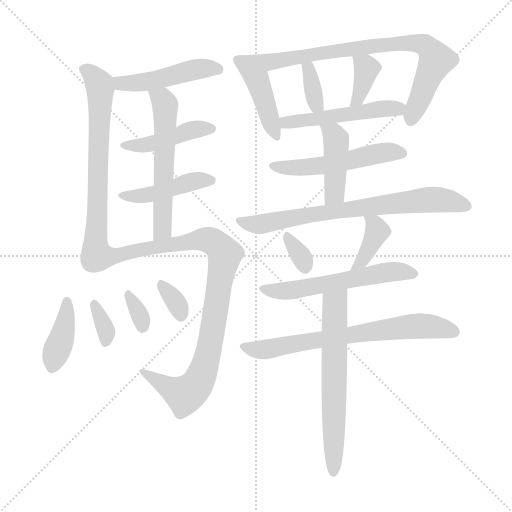
t = 0.00 s
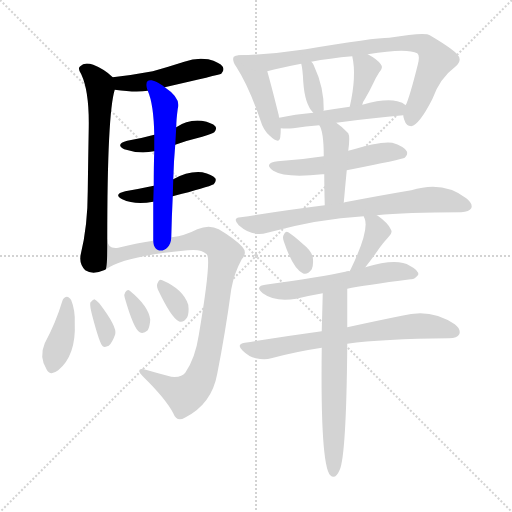
t = 3.02 s
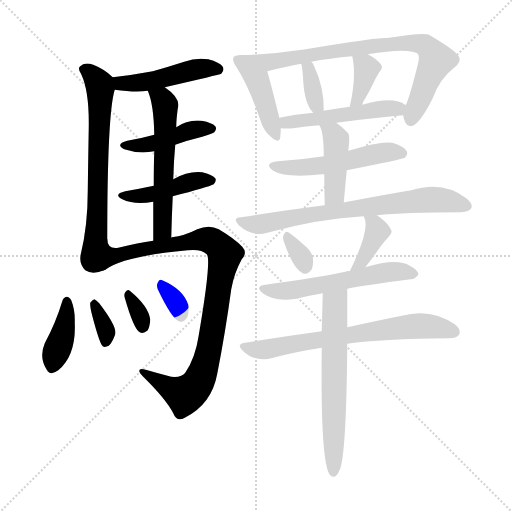
t = 6.05 s
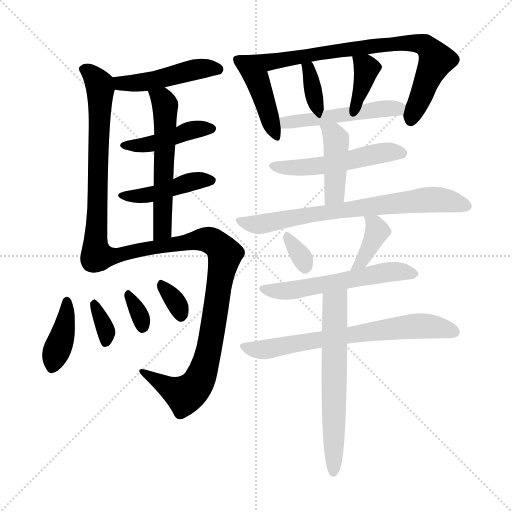
t = 9.07 s
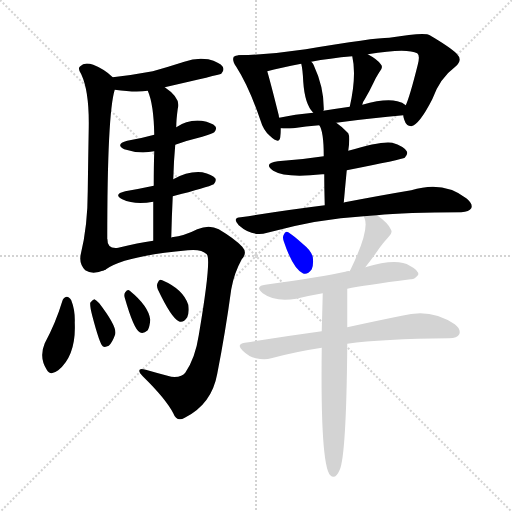
t = 12.09 s
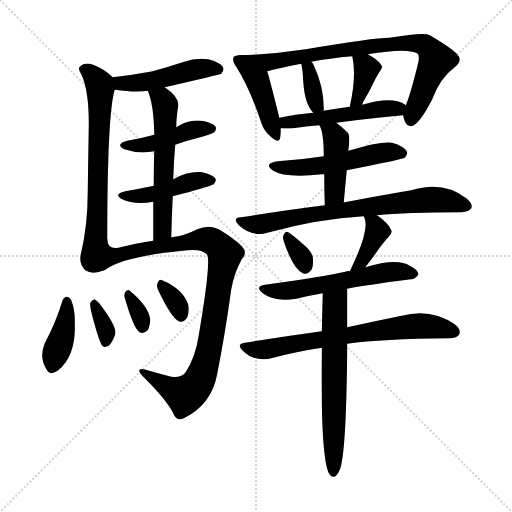
t = 15.11 s

The animated SVG that drew these frames (rendered in a browser with its animation timeline set to each time). Animation: 23 CSS @keyframes rules; one cycle of 15.11 s.

<svg version="1.1" viewBox="0 0 1024 1024" xmlns="http://www.w3.org/2000/svg">
  <g stroke="lightgray" stroke-dasharray="1,1" stroke-width="1" transform="scale(4, 4)">
    <line x1="0" y1="0" x2="256" y2="256"></line>
    <line x1="256" y1="0" x2="0" y2="256"></line>
    <line x1="128" y1="0" x2="128" y2="256"></line>
    <line x1="0" y1="128" x2="256" y2="128"></line>
  </g>
<g transform="scale(1, -1) translate(0, -900)">
   <style type="text/css">
    @keyframes keyframes0 {
      from {
       stroke: blue;
       stroke-dashoffset: 467;
       stroke-width: 128;
       }
       60% {
       animation-timing-function: step-end;
       stroke: blue;
       stroke-dashoffset: 0;
       stroke-width: 128;
       }
       to {
       stroke: black;
       stroke-width: 1024;
       }
       }
       #make-me-a-hanzi-animation-0 {
         animation: keyframes0 0.630046s both;
         animation-delay: 0.000000s;
         animation-timing-function: linear;
       }
    @keyframes keyframes1 {
      from {
       stroke: blue;
       stroke-dashoffset: 666;
       stroke-width: 128;
       }
       68% {
       animation-timing-function: step-end;
       stroke: blue;
       stroke-dashoffset: 0;
       stroke-width: 128;
       }
       to {
       stroke: black;
       stroke-width: 1024;
       }
       }
       #make-me-a-hanzi-animation-1 {
         animation: keyframes1 0.791992s both;
         animation-delay: 0.630046s;
         animation-timing-function: linear;
       }
    @keyframes keyframes2 {
      from {
       stroke: blue;
       stroke-dashoffset: 432;
       stroke-width: 128;
       }
       58% {
       animation-timing-function: step-end;
       stroke: blue;
       stroke-dashoffset: 0;
       stroke-width: 128;
       }
       to {
       stroke: black;
       stroke-width: 1024;
       }
       }
       #make-me-a-hanzi-animation-2 {
         animation: keyframes2 0.601562s both;
         animation-delay: 1.422038s;
         animation-timing-function: linear;
       }
    @keyframes keyframes3 {
      from {
       stroke: blue;
       stroke-dashoffset: 435;
       stroke-width: 128;
       }
       59% {
       animation-timing-function: step-end;
       stroke: blue;
       stroke-dashoffset: 0;
       stroke-width: 128;
       }
       to {
       stroke: black;
       stroke-width: 1024;
       }
       }
       #make-me-a-hanzi-animation-3 {
         animation: keyframes3 0.604004s both;
         animation-delay: 2.023600s;
         animation-timing-function: linear;
       }
    @keyframes keyframes4 {
      from {
       stroke: blue;
       stroke-dashoffset: 564;
       stroke-width: 128;
       }
       65% {
       animation-timing-function: step-end;
       stroke: blue;
       stroke-dashoffset: 0;
       stroke-width: 128;
       }
       to {
       stroke: black;
       stroke-width: 1024;
       }
       }
       #make-me-a-hanzi-animation-4 {
         animation: keyframes4 0.708984s both;
         animation-delay: 2.627604s;
         animation-timing-function: linear;
       }
    @keyframes keyframes5 {
      from {
       stroke: blue;
       stroke-dashoffset: 913;
       stroke-width: 128;
       }
       75% {
       animation-timing-function: step-end;
       stroke: blue;
       stroke-dashoffset: 0;
       stroke-width: 128;
       }
       to {
       stroke: black;
       stroke-width: 1024;
       }
       }
       #make-me-a-hanzi-animation-5 {
         animation: keyframes5 0.993001s both;
         animation-delay: 3.336589s;
         animation-timing-function: linear;
       }
    @keyframes keyframes6 {
      from {
       stroke: blue;
       stroke-dashoffset: 391;
       stroke-width: 128;
       }
       56% {
       animation-timing-function: step-end;
       stroke: blue;
       stroke-dashoffset: 0;
       stroke-width: 128;
       }
       to {
       stroke: black;
       stroke-width: 1024;
       }
       }
       #make-me-a-hanzi-animation-6 {
         animation: keyframes6 0.568197s both;
         animation-delay: 4.329590s;
         animation-timing-function: linear;
       }
    @keyframes keyframes7 {
      from {
       stroke: blue;
       stroke-dashoffset: 339;
       stroke-width: 128;
       }
       52% {
       animation-timing-function: step-end;
       stroke: blue;
       stroke-dashoffset: 0;
       stroke-width: 128;
       }
       to {
       stroke: black;
       stroke-width: 1024;
       }
       }
       #make-me-a-hanzi-animation-7 {
         animation: keyframes7 0.525879s both;
         animation-delay: 4.897786s;
         animation-timing-function: linear;
       }
    @keyframes keyframes8 {
      from {
       stroke: blue;
       stroke-dashoffset: 325;
       stroke-width: 128;
       }
       51% {
       animation-timing-function: step-end;
       stroke: blue;
       stroke-dashoffset: 0;
       stroke-width: 128;
       }
       to {
       stroke: black;
       stroke-width: 1024;
       }
       }
       #make-me-a-hanzi-animation-8 {
         animation: keyframes8 0.514486s both;
         animation-delay: 5.423665s;
         animation-timing-function: linear;
       }
    @keyframes keyframes9 {
      from {
       stroke: blue;
       stroke-dashoffset: 325;
       stroke-width: 128;
       }
       51% {
       animation-timing-function: step-end;
       stroke: blue;
       stroke-dashoffset: 0;
       stroke-width: 128;
       }
       to {
       stroke: black;
       stroke-width: 1024;
       }
       }
       #make-me-a-hanzi-animation-9 {
         animation: keyframes9 0.514486s both;
         animation-delay: 5.938151s;
         animation-timing-function: linear;
       }
    @keyframes keyframes10 {
      from {
       stroke: blue;
       stroke-dashoffset: 430;
       stroke-width: 128;
       }
       58% {
       animation-timing-function: step-end;
       stroke: blue;
       stroke-dashoffset: 0;
       stroke-width: 128;
       }
       to {
       stroke: black;
       stroke-width: 1024;
       }
       }
       #make-me-a-hanzi-animation-10 {
         animation: keyframes10 0.599935s both;
         animation-delay: 6.452637s;
         animation-timing-function: linear;
       }
    @keyframes keyframes11 {
      from {
       stroke: blue;
       stroke-dashoffset: 791;
       stroke-width: 128;
       }
       72% {
       animation-timing-function: step-end;
       stroke: blue;
       stroke-dashoffset: 0;
       stroke-width: 128;
       }
       to {
       stroke: black;
       stroke-width: 1024;
       }
       }
       #make-me-a-hanzi-animation-11 {
         animation: keyframes11 0.893717s both;
         animation-delay: 7.052572s;
         animation-timing-function: linear;
       }
    @keyframes keyframes12 {
      from {
       stroke: blue;
       stroke-dashoffset: 347;
       stroke-width: 128;
       }
       53% {
       animation-timing-function: step-end;
       stroke: blue;
       stroke-dashoffset: 0;
       stroke-width: 128;
       }
       to {
       stroke: black;
       stroke-width: 1024;
       }
       }
       #make-me-a-hanzi-animation-12 {
         animation: keyframes12 0.532389s both;
         animation-delay: 7.946289s;
         animation-timing-function: linear;
       }
    @keyframes keyframes13 {
      from {
       stroke: blue;
       stroke-dashoffset: 363;
       stroke-width: 128;
       }
       54% {
       animation-timing-function: step-end;
       stroke: blue;
       stroke-dashoffset: 0;
       stroke-width: 128;
       }
       to {
       stroke: black;
       stroke-width: 1024;
       }
       }
       #make-me-a-hanzi-animation-13 {
         animation: keyframes13 0.545410s both;
         animation-delay: 8.478678s;
         animation-timing-function: linear;
       }
    @keyframes keyframes14 {
      from {
       stroke: blue;
       stroke-dashoffset: 496;
       stroke-width: 128;
       }
       62% {
       animation-timing-function: step-end;
       stroke: blue;
       stroke-dashoffset: 0;
       stroke-width: 128;
       }
       to {
       stroke: black;
       stroke-width: 1024;
       }
       }
       #make-me-a-hanzi-animation-14 {
         animation: keyframes14 0.653646s both;
         animation-delay: 9.024089s;
         animation-timing-function: linear;
       }
    @keyframes keyframes15 {
      from {
       stroke: blue;
       stroke-dashoffset: 516;
       stroke-width: 128;
       }
       63% {
       animation-timing-function: step-end;
       stroke: blue;
       stroke-dashoffset: 0;
       stroke-width: 128;
       }
       to {
       stroke: black;
       stroke-width: 1024;
       }
       }
       #make-me-a-hanzi-animation-15 {
         animation: keyframes15 0.669922s both;
         animation-delay: 9.677734s;
         animation-timing-function: linear;
       }
    @keyframes keyframes16 {
      from {
       stroke: blue;
       stroke-dashoffset: 423;
       stroke-width: 128;
       }
       58% {
       animation-timing-function: step-end;
       stroke: blue;
       stroke-dashoffset: 0;
       stroke-width: 128;
       }
       to {
       stroke: black;
       stroke-width: 1024;
       }
       }
       #make-me-a-hanzi-animation-16 {
         animation: keyframes16 0.594238s both;
         animation-delay: 10.347656s;
         animation-timing-function: linear;
       }
    @keyframes keyframes17 {
      from {
       stroke: blue;
       stroke-dashoffset: 716;
       stroke-width: 128;
       }
       70% {
       animation-timing-function: step-end;
       stroke: blue;
       stroke-dashoffset: 0;
       stroke-width: 128;
       }
       to {
       stroke: black;
       stroke-width: 1024;
       }
       }
       #make-me-a-hanzi-animation-17 {
         animation: keyframes17 0.832682s both;
         animation-delay: 10.941895s;
         animation-timing-function: linear;
       }
    @keyframes keyframes18 {
      from {
       stroke: blue;
       stroke-dashoffset: 325;
       stroke-width: 128;
       }
       51% {
       animation-timing-function: step-end;
       stroke: blue;
       stroke-dashoffset: 0;
       stroke-width: 128;
       }
       to {
       stroke: black;
       stroke-width: 1024;
       }
       }
       #make-me-a-hanzi-animation-18 {
         animation: keyframes18 0.514486s both;
         animation-delay: 11.774577s;
         animation-timing-function: linear;
       }
    @keyframes keyframes19 {
      from {
       stroke: blue;
       stroke-dashoffset: 377;
       stroke-width: 128;
       }
       55% {
       animation-timing-function: step-end;
       stroke: blue;
       stroke-dashoffset: 0;
       stroke-width: 128;
       }
       to {
       stroke: black;
       stroke-width: 1024;
       }
       }
       #make-me-a-hanzi-animation-19 {
         animation: keyframes19 0.556803s both;
         animation-delay: 12.289062s;
         animation-timing-function: linear;
       }
    @keyframes keyframes20 {
      from {
       stroke: blue;
       stroke-dashoffset: 561;
       stroke-width: 128;
       }
       65% {
       animation-timing-function: step-end;
       stroke: blue;
       stroke-dashoffset: 0;
       stroke-width: 128;
       }
       to {
       stroke: black;
       stroke-width: 1024;
       }
       }
       #make-me-a-hanzi-animation-20 {
         animation: keyframes20 0.706543s both;
         animation-delay: 12.845866s;
         animation-timing-function: linear;
       }
    @keyframes keyframes21 {
      from {
       stroke: blue;
       stroke-dashoffset: 682;
       stroke-width: 128;
       }
       69% {
       animation-timing-function: step-end;
       stroke: blue;
       stroke-dashoffset: 0;
       stroke-width: 128;
       }
       to {
       stroke: black;
       stroke-width: 1024;
       }
       }
       #make-me-a-hanzi-animation-21 {
         animation: keyframes21 0.805013s both;
         animation-delay: 13.552409s;
         animation-timing-function: linear;
       }
    @keyframes keyframes22 {
      from {
       stroke: blue;
       stroke-dashoffset: 621;
       stroke-width: 128;
       }
       67% {
       animation-timing-function: step-end;
       stroke: blue;
       stroke-dashoffset: 0;
       stroke-width: 128;
       }
       to {
       stroke: black;
       stroke-width: 1024;
       }
       }
       #make-me-a-hanzi-animation-22 {
         animation: keyframes22 0.755371s both;
         animation-delay: 14.357422s;
         animation-timing-function: linear;
       }
</style>
<path d="M 329.5 725.5 Q 438.5 750.5 442.5 752.5 Q 449.5 759.5 445.5 766.5 Q 439.5 775.5 416.5 781.5 Q 392.5 785.5 368.5 776.5 Q 337.5 766.5 305.5 757.5 Q 268.5 750.5 225.5 745.5 C 195.5 741.5 199.5 724.5 229.5 720.5 Q 271.5 714.5 295.5 718.5 L 329.5 725.5 Z" fill="lightgray"></path> 
<path d="M 225.5 745.5 Q 209.5 761.5 186.5 770.5 Q 168.5 776.5 160.5 767.5 Q 154.5 763.5 162.5 751.5 Q 178.5 717.5 177.5 646.5 Q 176.5 589.5 175.5 518.5 Q 175.5 448.5 161.5 391.5 Q 157.5 372.5 170.5 359.5 Q 185.5 349.5 210.5 360.5 C 214.5 361.5 214.5 391.5 214.5 421.5 Q 214.5 673.5 229.5 720.5 C 233.5 738.5 233.5 738.5 225.5 745.5 Z" fill="lightgray"></path> 
<path d="M 350.5 610.5 Q 375.5 619.5 404.5 626.5 Q 425.5 633.5 428.5 635.5 Q 434.5 642.5 430.5 647.5 Q 424.5 654.5 403.5 658.5 Q 375.5 661.5 352.5 645.5 L 308.5 630.5 Q 283.5 623.5 254.5 618.5 Q 229.5 611.5 248.5 601.5 Q 278.5 591.5 308.5 597.5 L 350.5 610.5 Z" fill="lightgray"></path> 
<path d="M 345.5 507.5 Q 415.5 525.5 427.5 531.5 Q 433.5 538.5 430.5 543.5 Q 424.5 550.5 404.5 555.5 Q 376.5 558.5 346.5 541.5 L 307.5 528.5 Q 279.5 522.5 250.5 517.5 Q 225.5 511.5 244.5 501.5 Q 269.5 489.5 306.5 496.5 L 345.5 507.5 Z" fill="lightgray"></path> 
<path d="M 346.5 541.5 Q 347.5 578.5 350.5 610.5 L 352.5 645.5 Q 352.5 660.5 355.5 682.5 Q 362.5 703.5 329.5 725.5 C 305.5 743.5 285.5 746.5 295.5 718.5 Q 307.5 691.5 308.5 630.5 L 308.5 597.5 Q 307.5 569.5 307.5 528.5 L 306.5 496.5 Q 306.5 462.5 306.5 418.5 C 306.5 388.5 341.5 394.5 342.5 424.5 Q 343.5 467.5 345.5 507.5 L 346.5 541.5 Z" fill="lightgray"></path> 
<path d="M 210.5 360.5 Q 246.5 387.5 375.5 399.5 Q 402.5 402.5 413.5 391.5 Q 423.5 382.5 397.5 229.5 Q 390.5 183.5 370.5 154.5 Q 363.5 144.5 342.5 146.5 Q 315.5 153.5 291.5 160.5 Q 278.5 164.5 278.5 158.5 Q 278.5 154.5 285.5 147.5 Q 331.5 102.5 346.5 73.5 Q 353.5 55.5 369.5 64.5 Q 423.5 91.5 434.5 152.5 Q 450.5 233.5 462.5 321.5 Q 468.5 354.5 483.5 381.5 Q 495.5 394.5 484.5 406.5 Q 469.5 422.5 437.5 441.5 Q 418.5 451.5 394.5 441.5 Q 369.5 428.5 343.5 425.5 Q 342.5 425.5 342.5 424.5 L 306.5 418.5 Q 276.5 414.5 236.5 404.5 Q 214.5 401.5 214.5 421.5 C 198.5 446.5 184.5 345.5 210.5 360.5 Z" fill="lightgray"></path> 
<path d="M 124.5 297.5 Q 111.5 254.5 89.5 213.5 Q 77.5 185.5 93.5 160.5 Q 100.5 147.5 116.5 159.5 Q 152.5 189.5 149.5 254.5 Q 150.5 279.5 142.5 299.5 Q 138.5 306.5 133.5 306.5 Q 126.5 305.5 124.5 297.5 Z" fill="lightgray"></path> 
<path d="M 184.5 268.5 Q 199.5 211.5 205.5 207.5 Q 209.5 204.5 217.5 208.5 Q 224.5 214.5 230.5 231.5 Q 234.5 246.5 198.5 293.5 Q 191.5 300.5 188.5 301.5 Q 184.5 300.5 180.5 294.5 Q 179.5 287.5 184.5 268.5 Z" fill="lightgray"></path> 
<path d="M 249.5 304.5 Q 267.5 241.5 279.5 235.5 Q 286.5 231.5 295.5 239.5 Q 299.5 246.5 300.5 260.5 Q 297.5 287.5 259.5 318.5 Q 255.5 322.5 250.5 315.5 Q 247.5 311.5 249.5 304.5 Z" fill="lightgray"></path> 
<path d="M 315.5 321.5 Q 342.5 264.5 357.5 257.5 Q 366.5 253.5 374.5 265.5 Q 378.5 274.5 376.5 290.5 Q 366.5 321.5 324.5 339.5 Q 318.5 343.5 315.5 334.5 Q 312.5 330.5 315.5 321.5 Z" fill="lightgray"></path> 
<path d="M 481.5 789.5 Q 471.5 790.5 467.5 786.5 Q 463.5 779.5 472.5 766.5 Q 497.5 727.5 520.5 660.5 Q 526.5 639.5 539.5 628.5 Q 558.5 610.5 560.5 625.5 Q 561.5 632.5 561.5 643.5 L 558.5 664.5 Q 557.5 667.5 557.5 669.5 Q 541.5 733.5 534.5 757.5 C 526.5 786.5 511.5 789.5 481.5 789.5 Z" fill="lightgray"></path> 
<path d="M 806.5 669.5 Q 806.5 665.5 808.5 660.5 Q 812.5 647.5 822.5 647.5 Q 838.5 650.5 864.5 701.5 Q 879.5 743.5 910.5 766.5 Q 926.5 779.5 913.5 792.5 Q 900.5 805.5 859.5 829.5 Q 850.5 836.5 778.5 824.5 Q 747.5 824.5 611.5 801.5 Q 545.5 791.5 481.5 789.5 C 451.5 788.5 505.5 749.5 534.5 757.5 Q 559.5 764.5 602.5 772.5 L 622.5 776.5 Q 658.5 783.5 704.5 787.5 L 735.5 791.5 Q 813.5 804.5 834.5 793.5 Q 840.5 789.5 835.5 770.5 Q 819.5 706.5 811.5 689.5 L 806.5 669.5 Z" fill="lightgray"></path> 
<path d="M 646.5 678.5 Q 646.5 679.5 647.5 679.5 Q 648.5 724.5 627.5 769.5 Q 626.5 773.5 622.5 776.5 C 600.5 797.5 596.5 801.5 602.5 772.5 Q 605.5 760.5 606.5 736.5 Q 609.5 691.5 626.5 674.5 C 640.5 659.5 640.5 659.5 646.5 678.5 Z" fill="lightgray"></path> 
<path d="M 724.5 690.5 Q 725.5 696.5 729.5 701.5 Q 738.5 716.5 747.5 735.5 Q 751.5 744.5 758.5 755.5 Q 767.5 765.5 761.5 771.5 Q 754.5 781.5 735.5 791.5 C 709.5 805.5 699.5 811.5 704.5 787.5 Q 713.5 748.5 699.5 686.5 C 693.5 657.5 716.5 661.5 724.5 690.5 Z" fill="lightgray"></path> 
<path d="M 672.5 654.5 Q 745.5 664.5 806.5 669.5 C 836.5 671.5 835.5 672.5 811.5 689.5 Q 805.5 695.5 794.5 697.5 Q 770.5 703.5 724.5 690.5 L 699.5 686.5 Q 671.5 682.5 646.5 678.5 L 626.5 674.5 Q 589.5 671.5 558.5 664.5 C 529.5 658.5 531.5 645.5 561.5 643.5 Q 571.5 642.5 586.5 643.5 Q 611.5 647.5 638.5 649.5 L 672.5 654.5 Z" fill="lightgray"></path> 
<path d="M 693.5 559.5 Q 805.5 581.5 809.5 584.5 Q 816.5 591.5 813.5 597.5 Q 807.5 607.5 784.5 614.5 Q 762.5 618.5 696.5 598.5 L 647.5 587.5 Q 602.5 580.5 555.5 577.5 Q 525.5 573.5 546.5 558.5 Q 570.5 543.5 644.5 551.5 Q 645.5 551.5 648.5 551.5 L 693.5 559.5 Z" fill="lightgray"></path> 
<path d="M 687.5 494.5 Q 690.5 528.5 693.5 559.5 L 696.5 598.5 Q 700.5 626.5 696.5 633.5 Q 684.5 646.5 672.5 654.5 C 648.5 671.5 624.5 675.5 638.5 649.5 Q 647.5 637.5 647.5 587.5 L 648.5 551.5 Q 648.5 526.5 649.5 489.5 C 650.5 459.5 684.5 464.5 687.5 494.5 Z" fill="lightgray"></path> 
<path d="M 753.5 469.5 Q 810.5 475.5 922.5 475.5 Q 938.5 476.5 942.5 483.5 Q 946.5 492.5 932.5 503.5 Q 886.5 539.5 822.5 519.5 Q 768.5 510.5 689.5 495.5 Q 688.5 495.5 687.5 494.5 L 649.5 489.5 Q 570.5 479.5 481.5 465.5 Q 463.5 464.5 477.5 449.5 Q 504.5 425.5 534.5 434.5 Q 636.5 462.5 727.5 467.5 L 753.5 469.5 Z" fill="lightgray"></path> 
<path d="M 567.5 417.5 Q 585.5 363.5 605.5 353.5 Q 614.5 349.5 623.5 361.5 Q 627.5 370.5 625.5 386.5 Q 621.5 399.5 607.5 410.5 Q 586.5 429.5 576.5 435.5 Q 570.5 438.5 567.5 430.5 Q 564.5 426.5 567.5 417.5 Z" fill="lightgray"></path> 
<path d="M 730.5 365.5 Q 743.5 381.5 758.5 403.5 Q 765.5 413.5 776.5 425.5 Q 786.5 434.5 781.5 441.5 Q 775.5 454.5 755.5 468.5 Q 754.5 469.5 753.5 469.5 C 727.5 484.5 718.5 490.5 727.5 467.5 Q 727.5 466.5 729.5 462.5 Q 738.5 438.5 701.5 361.5 Q 700.5 360.5 699.5 357.5 C 686.5 330.5 711.5 342.5 730.5 365.5 Z" fill="lightgray"></path> 
<path d="M 694.5 322.5 Q 727.5 329.5 821.5 341.5 Q 828.5 340.5 836.5 350.5 Q 837.5 359.5 819.5 368.5 Q 794.5 384.5 730.5 365.5 L 699.5 357.5 Q 695.5 358.5 690.5 356.5 Q 645.5 346.5 530.5 330.5 Q 508.5 327.5 525.5 313.5 Q 549.5 295.5 592.5 302.5 Q 616.5 308.5 645.5 313.5 L 694.5 322.5 Z" fill="lightgray"></path> 
<path d="M 694.5 212.5 Q 763.5 222.5 898.5 223.5 Q 914.5 223.5 918.5 231.5 Q 922.5 241.5 909.5 251.5 Q 861.5 284.5 803.5 268.5 Q 758.5 259.5 694.5 245.5 L 643.5 237.5 Q 570.5 227.5 489.5 214.5 Q 471.5 211.5 485.5 198.5 Q 497.5 186.5 511.5 183.5 Q 529.5 179.5 542.5 183.5 Q 590.5 196.5 643.5 204.5 L 694.5 212.5 Z" fill="lightgray"></path> 
<path d="M 643.5 204.5 Q 640.5 -29.5 660.5 -50.5 Q 670.5 -60.5 679.5 -39.5 Q 692.5 -9.5 694.5 204.5 L 694.5 212.5 L 694.5 245.5 Q 694.5 284.5 694.5 322.5 C 694.5 352.5 646.5 343.5 645.5 313.5 Q 644.5 276.5 643.5 237.5 L 643.5 204.5 Z" fill="lightgray"></path> 
      <clipPath id="make-me-a-hanzi-clip-0">
      <path d="M 329.5 725.5 Q 438.5 750.5 442.5 752.5 Q 449.5 759.5 445.5 766.5 Q 439.5 775.5 416.5 781.5 Q 392.5 785.5 368.5 776.5 Q 337.5 766.5 305.5 757.5 Q 268.5 750.5 225.5 745.5 C 195.5 741.5 199.5 724.5 229.5 720.5 Q 271.5 714.5 295.5 718.5 L 329.5 725.5 Z" fill="lightgray"></path>
      </clipPath>
      <path clip-path="url(#make-me-a-hanzi-clip-0)" d="M 233.5 740.5 L 242.5 732.5 L 288.5 735.5 L 389.5 761.5 L 438.5 760.5 " fill="none" id="make-me-a-hanzi-animation-0" stroke-dasharray="339 678" stroke-linecap="round"></path>

      <clipPath id="make-me-a-hanzi-clip-1">
      <path d="M 225.5 745.5 Q 209.5 761.5 186.5 770.5 Q 168.5 776.5 160.5 767.5 Q 154.5 763.5 162.5 751.5 Q 178.5 717.5 177.5 646.5 Q 176.5 589.5 175.5 518.5 Q 175.5 448.5 161.5 391.5 Q 157.5 372.5 170.5 359.5 Q 185.5 349.5 210.5 360.5 C 214.5 361.5 214.5 391.5 214.5 421.5 Q 214.5 673.5 229.5 720.5 C 233.5 738.5 233.5 738.5 225.5 745.5 Z" fill="lightgray"></path>
      </clipPath>
      <path clip-path="url(#make-me-a-hanzi-clip-1)" d="M 169.5 760.5 L 185.5 749.5 L 200.5 723.5 L 194.5 434.5 L 186.5 383.5 L 199.5 368.5 " fill="none" id="make-me-a-hanzi-animation-1" stroke-dasharray="538 1076" stroke-linecap="round"></path>

      <clipPath id="make-me-a-hanzi-clip-2">
      <path d="M 350.5 610.5 Q 375.5 619.5 404.5 626.5 Q 425.5 633.5 428.5 635.5 Q 434.5 642.5 430.5 647.5 Q 424.5 654.5 403.5 658.5 Q 375.5 661.5 352.5 645.5 L 308.5 630.5 Q 283.5 623.5 254.5 618.5 Q 229.5 611.5 248.5 601.5 Q 278.5 591.5 308.5 597.5 L 350.5 610.5 Z" fill="lightgray"></path>
      </clipPath>
      <path clip-path="url(#make-me-a-hanzi-clip-2)" d="M 249.5 610.5 L 299.5 610.5 L 385.5 640.5 L 420.5 642.5 " fill="none" id="make-me-a-hanzi-animation-2" stroke-dasharray="304 608" stroke-linecap="round"></path>

      <clipPath id="make-me-a-hanzi-clip-3">
      <path d="M 345.5 507.5 Q 415.5 525.5 427.5 531.5 Q 433.5 538.5 430.5 543.5 Q 424.5 550.5 404.5 555.5 Q 376.5 558.5 346.5 541.5 L 307.5 528.5 Q 279.5 522.5 250.5 517.5 Q 225.5 511.5 244.5 501.5 Q 269.5 489.5 306.5 496.5 L 345.5 507.5 Z" fill="lightgray"></path>
      </clipPath>
      <path clip-path="url(#make-me-a-hanzi-clip-3)" d="M 245.5 510.5 L 295.5 509.5 L 385.5 537.5 L 420.5 539.5 " fill="none" id="make-me-a-hanzi-animation-3" stroke-dasharray="307 614" stroke-linecap="round"></path>

      <clipPath id="make-me-a-hanzi-clip-4">
      <path d="M 346.5 541.5 Q 347.5 578.5 350.5 610.5 L 352.5 645.5 Q 352.5 660.5 355.5 682.5 Q 362.5 703.5 329.5 725.5 C 305.5 743.5 285.5 746.5 295.5 718.5 Q 307.5 691.5 308.5 630.5 L 308.5 597.5 Q 307.5 569.5 307.5 528.5 L 306.5 496.5 Q 306.5 462.5 306.5 418.5 C 306.5 388.5 341.5 394.5 342.5 424.5 Q 343.5 467.5 345.5 507.5 L 346.5 541.5 Z" fill="lightgray"></path>
      </clipPath>
      <path clip-path="url(#make-me-a-hanzi-clip-4)" d="M 302.5 715.5 L 324.5 701.5 L 330.5 689.5 L 325.5 446.5 L 322.5 435.5 L 311.5 427.5 " fill="none" id="make-me-a-hanzi-animation-4" stroke-dasharray="436 872" stroke-linecap="round"></path>

      <clipPath id="make-me-a-hanzi-clip-5">
      <path d="M 210.5 360.5 Q 246.5 387.5 375.5 399.5 Q 402.5 402.5 413.5 391.5 Q 423.5 382.5 397.5 229.5 Q 390.5 183.5 370.5 154.5 Q 363.5 144.5 342.5 146.5 Q 315.5 153.5 291.5 160.5 Q 278.5 164.5 278.5 158.5 Q 278.5 154.5 285.5 147.5 Q 331.5 102.5 346.5 73.5 Q 353.5 55.5 369.5 64.5 Q 423.5 91.5 434.5 152.5 Q 450.5 233.5 462.5 321.5 Q 468.5 354.5 483.5 381.5 Q 495.5 394.5 484.5 406.5 Q 469.5 422.5 437.5 441.5 Q 418.5 451.5 394.5 441.5 Q 369.5 428.5 343.5 425.5 Q 342.5 425.5 342.5 424.5 L 306.5 418.5 Q 276.5 414.5 236.5 404.5 Q 214.5 401.5 214.5 421.5 C 198.5 446.5 184.5 345.5 210.5 360.5 Z" fill="lightgray"></path>
      </clipPath>
      <path clip-path="url(#make-me-a-hanzi-clip-5)" d="M 215.5 413.5 L 218.5 398.5 L 238.5 389.5 L 408.5 421.5 L 430.5 413.5 L 449.5 389.5 L 416.5 194.5 L 392.5 128.5 L 367.5 110.5 L 285.5 155.5 " fill="none" id="make-me-a-hanzi-animation-5" stroke-dasharray="785 1570" stroke-linecap="round"></path>

      <clipPath id="make-me-a-hanzi-clip-6">
      <path d="M 124.5 297.5 Q 111.5 254.5 89.5 213.5 Q 77.5 185.5 93.5 160.5 Q 100.5 147.5 116.5 159.5 Q 152.5 189.5 149.5 254.5 Q 150.5 279.5 142.5 299.5 Q 138.5 306.5 133.5 306.5 Q 126.5 305.5 124.5 297.5 Z" fill="lightgray"></path>
      </clipPath>
      <path clip-path="url(#make-me-a-hanzi-clip-6)" d="M 133.5 297.5 L 129.5 245.5 L 105.5 166.5 " fill="none" id="make-me-a-hanzi-animation-6" stroke-dasharray="263 526" stroke-linecap="round"></path>

      <clipPath id="make-me-a-hanzi-clip-7">
      <path d="M 184.5 268.5 Q 199.5 211.5 205.5 207.5 Q 209.5 204.5 217.5 208.5 Q 224.5 214.5 230.5 231.5 Q 234.5 246.5 198.5 293.5 Q 191.5 300.5 188.5 301.5 Q 184.5 300.5 180.5 294.5 Q 179.5 287.5 184.5 268.5 Z" fill="lightgray"></path>
      </clipPath>
      <path clip-path="url(#make-me-a-hanzi-clip-7)" d="M 189.5 292.5 L 212.5 235.5 L 210.5 214.5 " fill="none" id="make-me-a-hanzi-animation-7" stroke-dasharray="211 422" stroke-linecap="round"></path>

      <clipPath id="make-me-a-hanzi-clip-8">
      <path d="M 249.5 304.5 Q 267.5 241.5 279.5 235.5 Q 286.5 231.5 295.5 239.5 Q 299.5 246.5 300.5 260.5 Q 297.5 287.5 259.5 318.5 Q 255.5 322.5 250.5 315.5 Q 247.5 311.5 249.5 304.5 Z" fill="lightgray"></path>
      </clipPath>
      <path clip-path="url(#make-me-a-hanzi-clip-8)" d="M 257.5 309.5 L 279.5 269.5 L 284.5 246.5 " fill="none" id="make-me-a-hanzi-animation-8" stroke-dasharray="197 394" stroke-linecap="round"></path>

      <clipPath id="make-me-a-hanzi-clip-9">
      <path d="M 315.5 321.5 Q 342.5 264.5 357.5 257.5 Q 366.5 253.5 374.5 265.5 Q 378.5 274.5 376.5 290.5 Q 366.5 321.5 324.5 339.5 Q 318.5 343.5 315.5 334.5 Q 312.5 330.5 315.5 321.5 Z" fill="lightgray"></path>
      </clipPath>
      <path clip-path="url(#make-me-a-hanzi-clip-9)" d="M 325.5 328.5 L 351.5 296.5 L 361.5 270.5 " fill="none" id="make-me-a-hanzi-animation-9" stroke-dasharray="197 394" stroke-linecap="round"></path>

      <clipPath id="make-me-a-hanzi-clip-10">
      <path d="M 481.5 789.5 Q 471.5 790.5 467.5 786.5 Q 463.5 779.5 472.5 766.5 Q 497.5 727.5 520.5 660.5 Q 526.5 639.5 539.5 628.5 Q 558.5 610.5 560.5 625.5 Q 561.5 632.5 561.5 643.5 L 558.5 664.5 Q 557.5 667.5 557.5 669.5 Q 541.5 733.5 534.5 757.5 C 526.5 786.5 511.5 789.5 481.5 789.5 Z" fill="lightgray"></path>
      </clipPath>
      <path clip-path="url(#make-me-a-hanzi-clip-10)" d="M 475.5 781.5 L 513.5 742.5 L 550.5 628.5 " fill="none" id="make-me-a-hanzi-animation-10" stroke-dasharray="302 604" stroke-linecap="round"></path>

      <clipPath id="make-me-a-hanzi-clip-11">
      <path d="M 806.5 669.5 Q 806.5 665.5 808.5 660.5 Q 812.5 647.5 822.5 647.5 Q 838.5 650.5 864.5 701.5 Q 879.5 743.5 910.5 766.5 Q 926.5 779.5 913.5 792.5 Q 900.5 805.5 859.5 829.5 Q 850.5 836.5 778.5 824.5 Q 747.5 824.5 611.5 801.5 Q 545.5 791.5 481.5 789.5 C 451.5 788.5 505.5 749.5 534.5 757.5 Q 559.5 764.5 602.5 772.5 L 622.5 776.5 Q 658.5 783.5 704.5 787.5 L 735.5 791.5 Q 813.5 804.5 834.5 793.5 Q 840.5 789.5 835.5 770.5 Q 819.5 706.5 811.5 689.5 L 806.5 669.5 Z" fill="lightgray"></path>
      </clipPath>
      <path clip-path="url(#make-me-a-hanzi-clip-11)" d="M 488.5 786.5 L 535.5 775.5 L 791.5 814.5 L 849.5 809.5 L 872.5 780.5 L 821.5 658.5 " fill="none" id="make-me-a-hanzi-animation-11" stroke-dasharray="663 1326" stroke-linecap="round"></path>

      <clipPath id="make-me-a-hanzi-clip-12">
      <path d="M 646.5 678.5 Q 646.5 679.5 647.5 679.5 Q 648.5 724.5 627.5 769.5 Q 626.5 773.5 622.5 776.5 C 600.5 797.5 596.5 801.5 602.5 772.5 Q 605.5 760.5 606.5 736.5 Q 609.5 691.5 626.5 674.5 C 640.5 659.5 640.5 659.5 646.5 678.5 Z" fill="lightgray"></path>
      </clipPath>
      <path clip-path="url(#make-me-a-hanzi-clip-12)" d="M 608.5 768.5 L 619.5 757.5 L 632.5 691.5 L 639.5 686.5 " fill="none" id="make-me-a-hanzi-animation-12" stroke-dasharray="219 438" stroke-linecap="round"></path>

      <clipPath id="make-me-a-hanzi-clip-13">
      <path d="M 724.5 690.5 Q 725.5 696.5 729.5 701.5 Q 738.5 716.5 747.5 735.5 Q 751.5 744.5 758.5 755.5 Q 767.5 765.5 761.5 771.5 Q 754.5 781.5 735.5 791.5 C 709.5 805.5 699.5 811.5 704.5 787.5 Q 713.5 748.5 699.5 686.5 C 693.5 657.5 716.5 661.5 724.5 690.5 Z" fill="lightgray"></path>
      </clipPath>
      <path clip-path="url(#make-me-a-hanzi-clip-13)" d="M 712.5 783.5 L 733.5 762.5 L 716.5 701.5 L 704.5 694.5 " fill="none" id="make-me-a-hanzi-animation-13" stroke-dasharray="235 470" stroke-linecap="round"></path>

      <clipPath id="make-me-a-hanzi-clip-14">
      <path d="M 672.5 654.5 Q 745.5 664.5 806.5 669.5 C 836.5 671.5 835.5 672.5 811.5 689.5 Q 805.5 695.5 794.5 697.5 Q 770.5 703.5 724.5 690.5 L 699.5 686.5 Q 671.5 682.5 646.5 678.5 L 626.5 674.5 Q 589.5 671.5 558.5 664.5 C 529.5 658.5 531.5 645.5 561.5 643.5 Q 571.5 642.5 586.5 643.5 Q 611.5 647.5 638.5 649.5 L 672.5 654.5 Z" fill="lightgray"></path>
      </clipPath>
      <path clip-path="url(#make-me-a-hanzi-clip-14)" d="M 565.5 660.5 L 590.5 656.5 L 803.5 686.5 " fill="none" id="make-me-a-hanzi-animation-14" stroke-dasharray="368 736" stroke-linecap="round"></path>

      <clipPath id="make-me-a-hanzi-clip-15">
      <path d="M 693.5 559.5 Q 805.5 581.5 809.5 584.5 Q 816.5 591.5 813.5 597.5 Q 807.5 607.5 784.5 614.5 Q 762.5 618.5 696.5 598.5 L 647.5 587.5 Q 602.5 580.5 555.5 577.5 Q 525.5 573.5 546.5 558.5 Q 570.5 543.5 644.5 551.5 Q 645.5 551.5 648.5 551.5 L 693.5 559.5 Z" fill="lightgray"></path>
      </clipPath>
      <path clip-path="url(#make-me-a-hanzi-clip-15)" d="M 548.5 569.5 L 584.5 563.5 L 633.5 566.5 L 761.5 594.5 L 804.5 593.5 " fill="none" id="make-me-a-hanzi-animation-15" stroke-dasharray="388 776" stroke-linecap="round"></path>

      <clipPath id="make-me-a-hanzi-clip-16">
      <path d="M 687.5 494.5 Q 690.5 528.5 693.5 559.5 L 696.5 598.5 Q 700.5 626.5 696.5 633.5 Q 684.5 646.5 672.5 654.5 C 648.5 671.5 624.5 675.5 638.5 649.5 Q 647.5 637.5 647.5 587.5 L 648.5 551.5 Q 648.5 526.5 649.5 489.5 C 650.5 459.5 684.5 464.5 687.5 494.5 Z" fill="lightgray"></path>
      </clipPath>
      <path clip-path="url(#make-me-a-hanzi-clip-16)" d="M 644.5 647.5 L 667.5 631.5 L 672.5 609.5 L 668.5 512.5 L 654.5 498.5 " fill="none" id="make-me-a-hanzi-animation-16" stroke-dasharray="295 590" stroke-linecap="round"></path>

      <clipPath id="make-me-a-hanzi-clip-17">
      <path d="M 753.5 469.5 Q 810.5 475.5 922.5 475.5 Q 938.5 476.5 942.5 483.5 Q 946.5 492.5 932.5 503.5 Q 886.5 539.5 822.5 519.5 Q 768.5 510.5 689.5 495.5 Q 688.5 495.5 687.5 494.5 L 649.5 489.5 Q 570.5 479.5 481.5 465.5 Q 463.5 464.5 477.5 449.5 Q 504.5 425.5 534.5 434.5 Q 636.5 462.5 727.5 467.5 L 753.5 469.5 Z" fill="lightgray"></path>
      </clipPath>
      <path clip-path="url(#make-me-a-hanzi-clip-17)" d="M 479.5 457.5 L 514.5 450.5 L 644.5 474.5 L 865.5 501.5 L 933.5 487.5 " fill="none" id="make-me-a-hanzi-animation-17" stroke-dasharray="588 1176" stroke-linecap="round"></path>

      <clipPath id="make-me-a-hanzi-clip-18">
      <path d="M 567.5 417.5 Q 585.5 363.5 605.5 353.5 Q 614.5 349.5 623.5 361.5 Q 627.5 370.5 625.5 386.5 Q 621.5 399.5 607.5 410.5 Q 586.5 429.5 576.5 435.5 Q 570.5 438.5 567.5 430.5 Q 564.5 426.5 567.5 417.5 Z" fill="lightgray"></path>
      </clipPath>
      <path clip-path="url(#make-me-a-hanzi-clip-18)" d="M 575.5 426.5 L 610.5 367.5 " fill="none" id="make-me-a-hanzi-animation-18" stroke-dasharray="197 394" stroke-linecap="round"></path>

      <clipPath id="make-me-a-hanzi-clip-19">
      <path d="M 730.5 365.5 Q 743.5 381.5 758.5 403.5 Q 765.5 413.5 776.5 425.5 Q 786.5 434.5 781.5 441.5 Q 775.5 454.5 755.5 468.5 Q 754.5 469.5 753.5 469.5 C 727.5 484.5 718.5 490.5 727.5 467.5 Q 727.5 466.5 729.5 462.5 Q 738.5 438.5 701.5 361.5 Q 700.5 360.5 699.5 357.5 C 686.5 330.5 711.5 342.5 730.5 365.5 Z" fill="lightgray"></path>
      </clipPath>
      <path clip-path="url(#make-me-a-hanzi-clip-19)" d="M 734.5 467.5 L 748.5 453.5 L 753.5 434.5 L 725.5 378.5 L 707.5 371.5 " fill="none" id="make-me-a-hanzi-animation-19" stroke-dasharray="249 498" stroke-linecap="round"></path>

      <clipPath id="make-me-a-hanzi-clip-20">
      <path d="M 694.5 322.5 Q 727.5 329.5 821.5 341.5 Q 828.5 340.5 836.5 350.5 Q 837.5 359.5 819.5 368.5 Q 794.5 384.5 730.5 365.5 L 699.5 357.5 Q 695.5 358.5 690.5 356.5 Q 645.5 346.5 530.5 330.5 Q 508.5 327.5 525.5 313.5 Q 549.5 295.5 592.5 302.5 Q 616.5 308.5 645.5 313.5 L 694.5 322.5 Z" fill="lightgray"></path>
      </clipPath>
      <path clip-path="url(#make-me-a-hanzi-clip-20)" d="M 526.5 322.5 L 568.5 317.5 L 763.5 354.5 L 800.5 357.5 L 827.5 352.5 " fill="none" id="make-me-a-hanzi-animation-20" stroke-dasharray="433 866" stroke-linecap="round"></path>

      <clipPath id="make-me-a-hanzi-clip-21">
      <path d="M 694.5 212.5 Q 763.5 222.5 898.5 223.5 Q 914.5 223.5 918.5 231.5 Q 922.5 241.5 909.5 251.5 Q 861.5 284.5 803.5 268.5 Q 758.5 259.5 694.5 245.5 L 643.5 237.5 Q 570.5 227.5 489.5 214.5 Q 471.5 211.5 485.5 198.5 Q 497.5 186.5 511.5 183.5 Q 529.5 179.5 542.5 183.5 Q 590.5 196.5 643.5 204.5 L 694.5 212.5 Z" fill="lightgray"></path>
      </clipPath>
      <path clip-path="url(#make-me-a-hanzi-clip-21)" d="M 487.5 206.5 L 532.5 201.5 L 706.5 232.5 L 842.5 248.5 L 908.5 236.5 " fill="none" id="make-me-a-hanzi-animation-21" stroke-dasharray="554 1108" stroke-linecap="round"></path>

      <clipPath id="make-me-a-hanzi-clip-22">
      <path d="M 643.5 204.5 Q 640.5 -29.5 660.5 -50.5 Q 670.5 -60.5 679.5 -39.5 Q 692.5 -9.5 694.5 204.5 L 694.5 212.5 L 694.5 245.5 Q 694.5 284.5 694.5 322.5 C 694.5 352.5 646.5 343.5 645.5 313.5 Q 644.5 276.5 643.5 237.5 L 643.5 204.5 Z" fill="lightgray"></path>
      </clipPath>
      <path clip-path="url(#make-me-a-hanzi-clip-22)" d="M 689.5 314.5 L 669.5 290.5 L 668.5 275.5 L 667.5 -43.5 " fill="none" id="make-me-a-hanzi-animation-22" stroke-dasharray="493 986" stroke-linecap="round"></path>

</g>
</svg>
